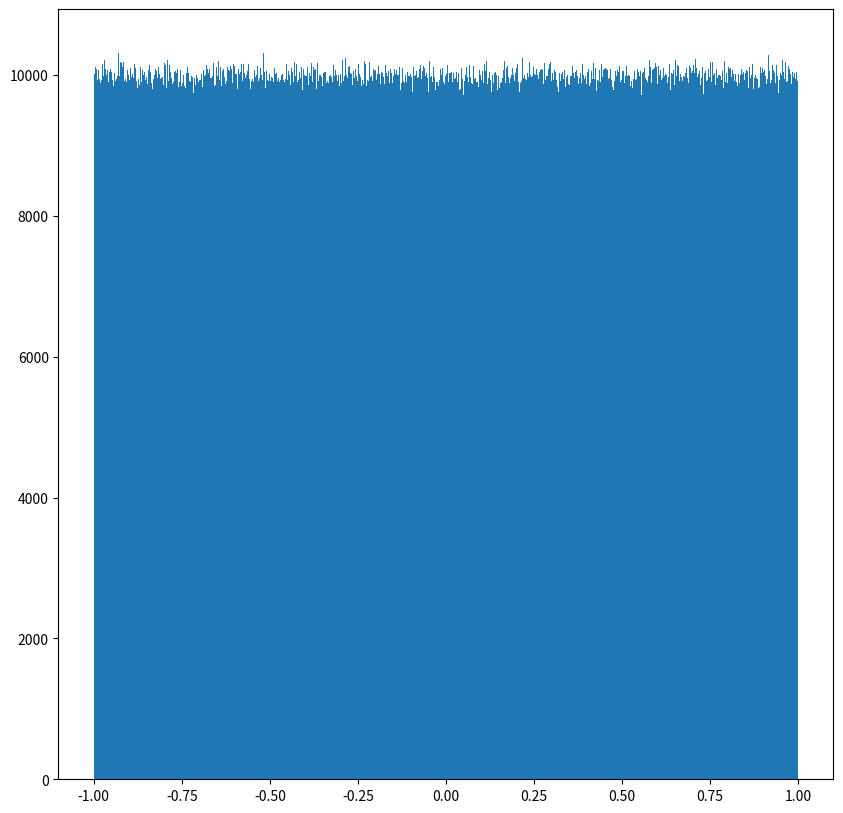

Recreate this plot in Python.
import matplotlib.pyplot as plt
import numpy as np

# 从-1 到1 ，选一亿个数

x1 = np.random.uniform(-1, 1, 100000000)

# 创建画布
plt.figure(figsize=(10, 10), dpi = 100)

# x是数据量，bins划分的区间数，简单地说就是 y轴的精细度
plt.hist(x=x1, bins=10000)

plt.show()